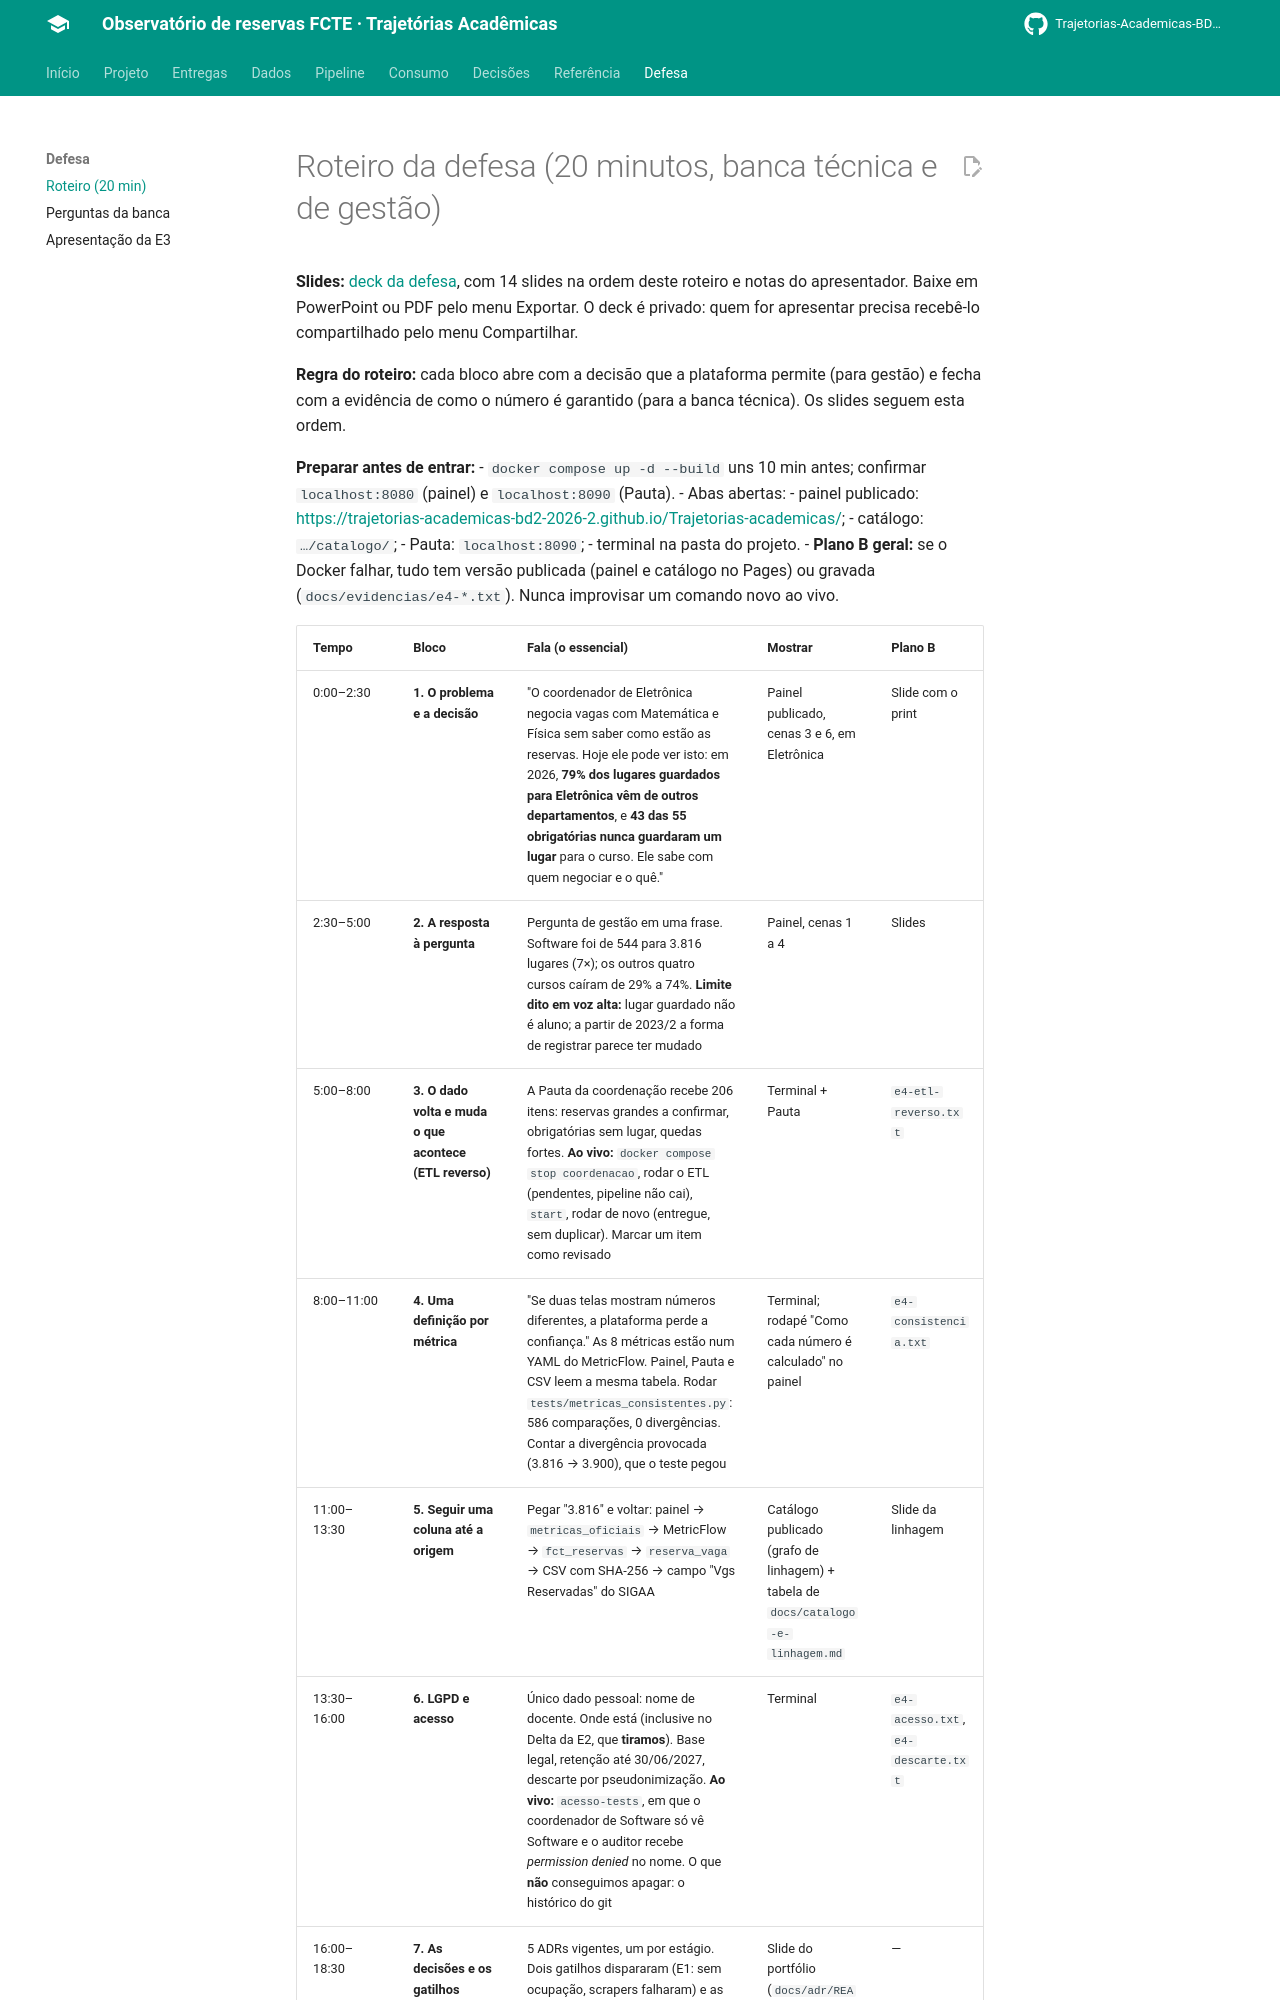

repository: Trajetorias-Academicas-BD2-2026-2/documentation · page: defesa/roteiro/index.html · generator: mkdocs

# Roteiro da defesa (20 minutos, banca técnica e de gestão)

**Slides:** [deck da defesa](https://claude.ai/artifact/9MUCuK24U3iNVTMLthMyQU), com 14 slides na ordem deste roteiro e notas do apresentador. Baixe em PowerPoint ou PDF pelo menu Exportar. O deck é privado: quem for apresentar precisa recebê-lo compartilhado pelo menu Compartilhar.

**Regra do roteiro:** cada bloco abre com a decisão que a plataforma permite (para gestão) e fecha com a evidência de como o número é garantido (para a banca técnica). Os slides seguem esta ordem.

**Preparar antes de entrar:**
- `docker compose up -d --build` uns 10 min antes; confirmar `localhost:8080` (painel) e `localhost:8090` (Pauta).
- Abas abertas:
  - painel publicado: <https://trajetorias-academicas-bd2-2026-2.github.io/Trajetorias-academicas/>;
  - catálogo: `…/catalogo/`;
  - Pauta: `localhost:8090`;
  - terminal na pasta do projeto.
- **Plano B geral:** se o Docker falhar, tudo tem versão publicada (painel e catálogo no Pages) ou gravada (`docs/evidencias/e4-*.txt`). Nunca improvisar um comando novo ao vivo.
